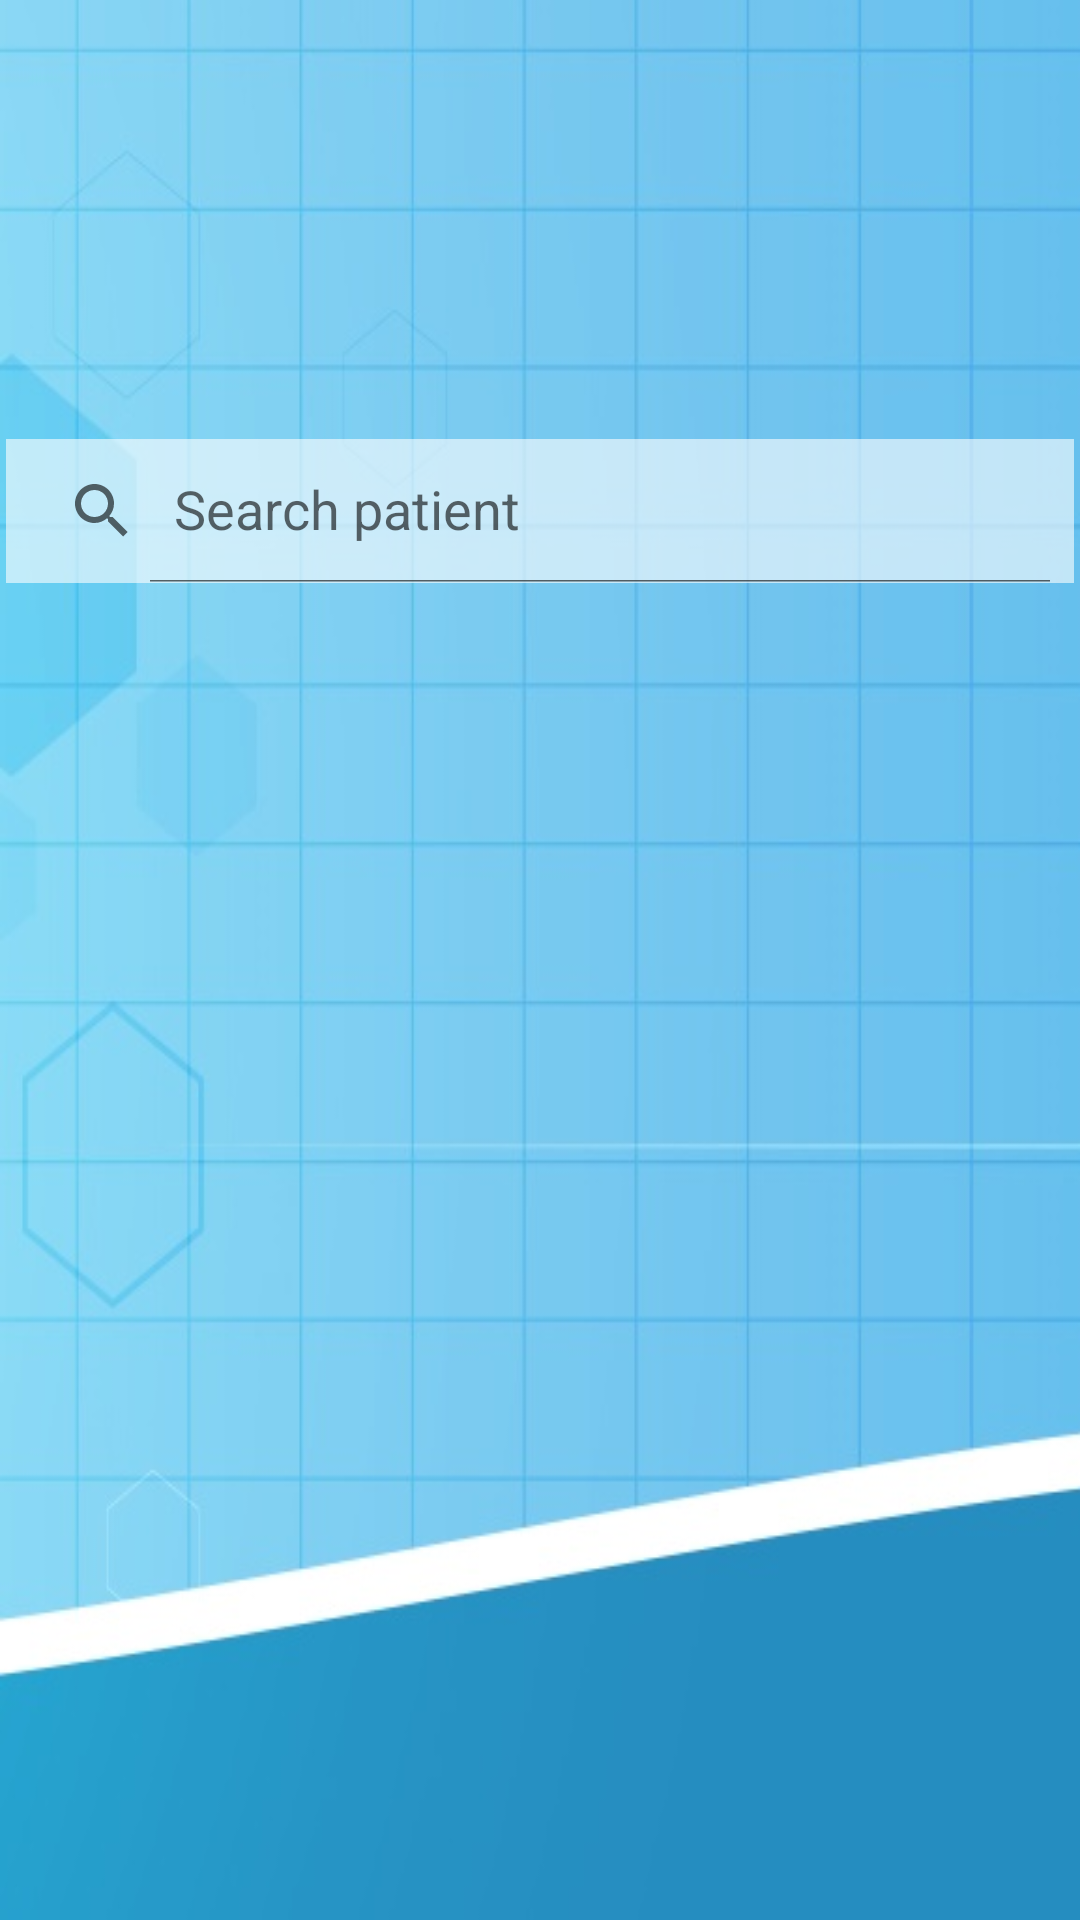

Android layout source for this screen:
<!-- AndroidManifest.xml: application theme Theme.EDOTS -->
<!-- res/layout/activity_main.xml -->
<RelativeLayout xmlns:android="http://schemas.android.com/apk/res/android"
    xmlns:tools="http://schemas.android.com/tools"
    android:layout_width="match_parent"
    android:layout_height="match_parent"
    xmlns:app="http://schemas.android.com/apk/res-auto"
    tools:context=".MainActivity"
    android:id="@+id/linearMain"
    android:background="@drawable/background_main">

    <TextView
        android:layout_width="match_parent"
        android:layout_height="wrap_content"
        android:text="Syncing data..."
        android:textSize="15dp"
        android:id="@+id/txtSyncMessage"
        android:visibility="gone"
        />
    <ProgressBar
        android:id="@+id/progressBar"
        style="?android:attr/progressBarStyleHorizontal"
        android:layout_width="match_parent"
        android:layout_height="30dp"
        android:indeterminate="false"
        android:visibility="gone"
        android:layout_below="@+id/txtSyncMessage"/>

    <TextView
        android:layout_width="match_parent"
        android:layout_height="wrap_content"
        android:id="@+id/txtFirstNameWelcome"
        android:textSize="35dp"
        android:gravity="center"
        android:textStyle="bold"
        android:textColor="#0E2592"
        android:layout_margin="2dp"
        android:layout_below="@+id/progressBar"
        />

    <TextView
        android:id="@+id/txtCurrentDate"
        android:layout_width="match_parent"
        android:layout_height="wrap_content"
        android:layout_below="@+id/txtFirstNameWelcome"
        android:layout_marginStart="50dp"
        android:layout_marginTop="30dp"
        android:layout_marginEnd="30dp"
        android:layout_marginBottom="30dp"
        android:gravity="center"
        android:textColor="#0E2592"
        android:textSize="25dp" />

    <androidx.appcompat.widget.SearchView
        android:id="@+id/search_bar"
        android:layout_width="match_parent"
        android:layout_height="wrap_content"
        android:layout_below="@+id/txtCurrentDate"
        android:layout_marginStart="2dp"
        android:layout_marginTop="2dp"
        android:layout_marginEnd="2dp"
        android:layout_marginBottom="5dp"
        android:background="#99ffffff"
        android:textColor="@color/black"
        android:textColorHint="@color/black"
        app:iconifiedByDefault="false"
        app:queryHint="Search patient" />




    <ListView
        android:layout_width="match_parent"
        android:layout_height="wrap_content"
        android:layout_margin="2dp"
        android:id="@+id/list"
        android:layout_below="@+id/search_bar"/>


</RelativeLayout>
<!-- resources referenced by this layout -->
<resources>
  <!-- drawable background_main: jpg bitmap (drawable, 58517 bytes) -->
  <style name="Theme.EDOTS" parent="Theme.MaterialComponents.DayNight.DarkActionBar">
          
          <item name="colorPrimary">@color/purple_500</item>
          <item name="colorPrimaryVariant">@color/purple_700</item>
          <item name="colorOnPrimary">@color/white</item>
          
          <item name="colorSecondary">@color/teal_200</item>
          <item name="colorSecondaryVariant">@color/teal_700</item>
          <item name="colorOnSecondary">@color/black</item>
          
          <item name="android:statusBarColor" tools:targetApi="l">?attr/colorPrimaryVariant</item>
          
      </style>
  <!-- not gathered from this repository: default colours our renderer supplied (Android Studio template values) -->
  <color name="purple_500">#FF6200EE</color>
  <color name="purple_700">#FF3700B3</color>
  <color name="teal_200">#FF03DAC5</color>
  <color name="teal_700">#FF018786</color>
  <color name="black">#FF000000</color>
  <color name="white">#FFFFFFFF</color>
</resources>
